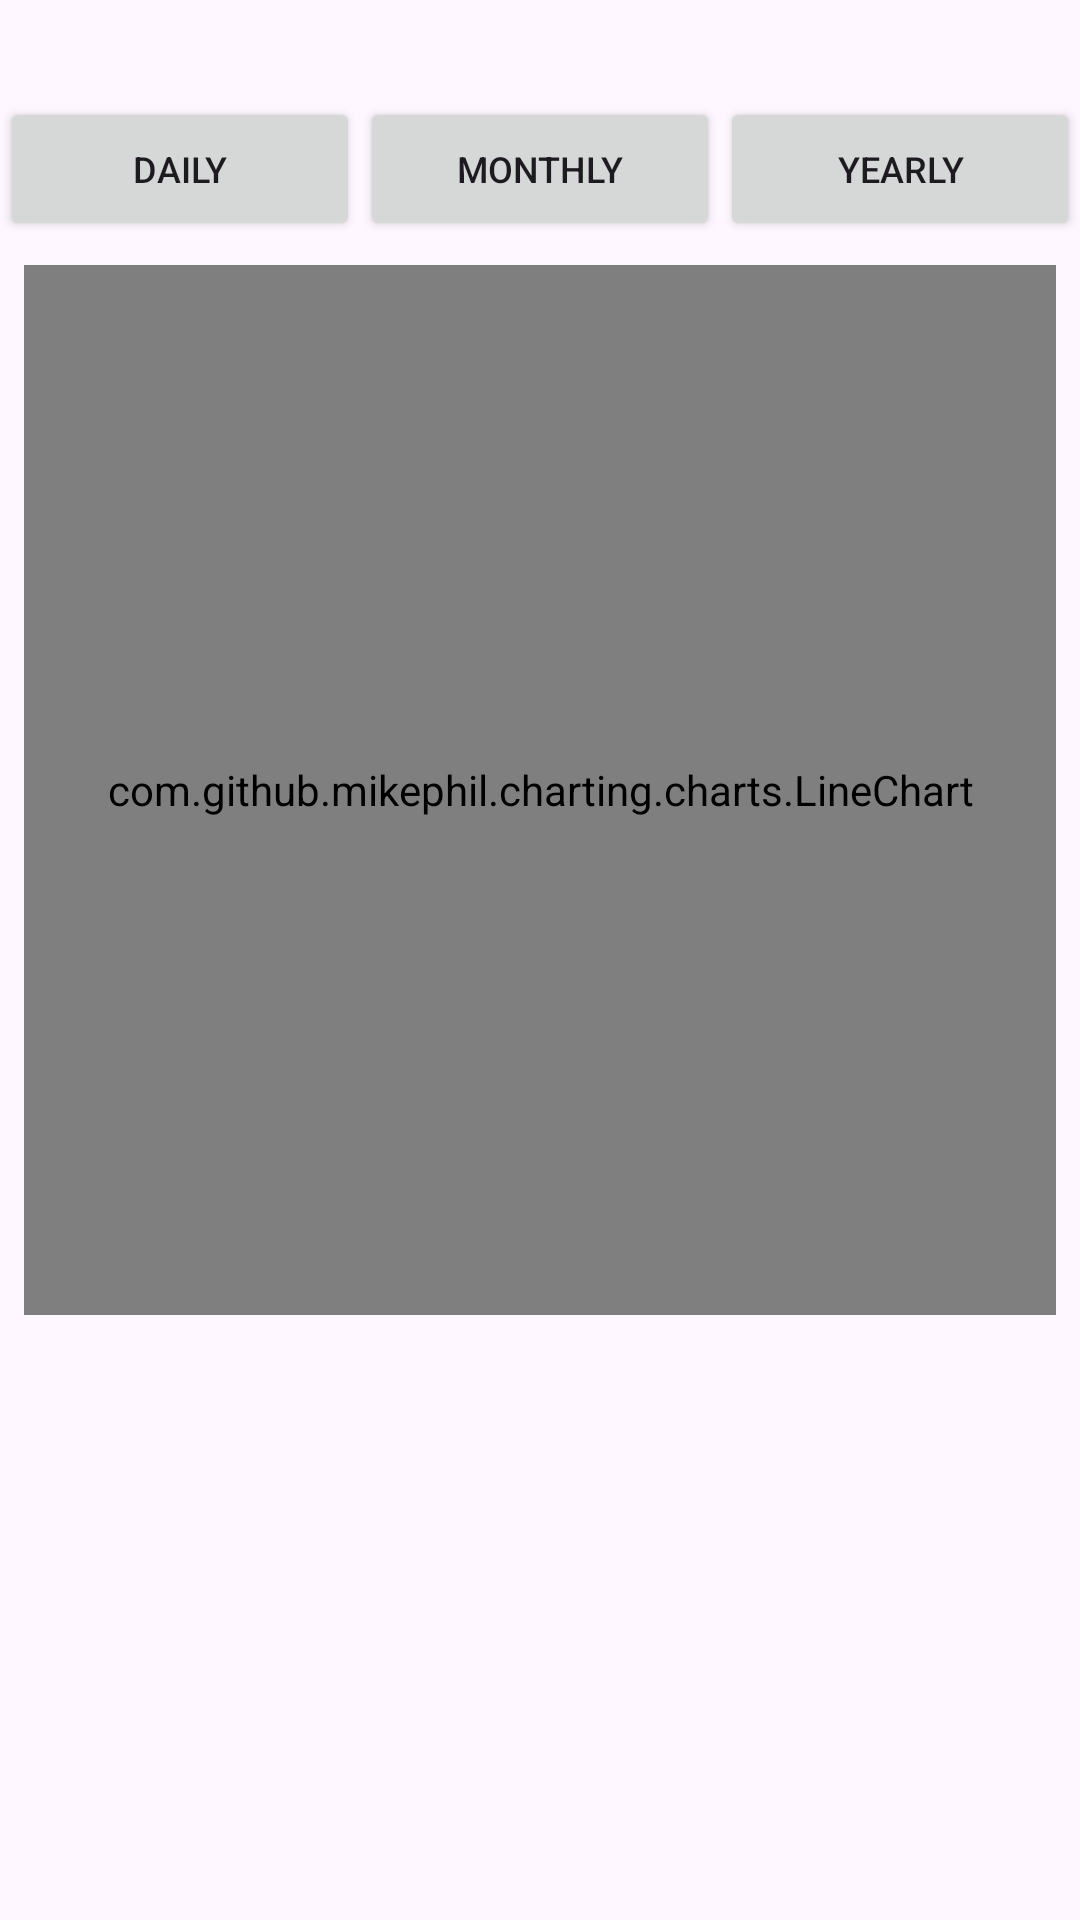

Reconstruct the res/layout file that produces this screen, plus the resources it refers to.
<!-- AndroidManifest.xml: application theme Theme.FinTec -->
<!-- res/layout/activity_stock_detail.xml -->
<?xml version="1.0" encoding="utf-8"?>
<RelativeLayout xmlns:android="http://schemas.android.com/apk/res/android"
    xmlns:tools="http://schemas.android.com/tools"
    android:layout_width="match_parent"
    android:layout_height="match_parent"
    tools:context=".StockDetailActivity">

    <TextView
        android:id="@+id/symbolTextView"
        android:layout_width="wrap_content"
        android:layout_height="wrap_content"
        android:textSize="24sp"
        android:textStyle="bold"
        android:textColor="@android:color/black"
        android:layout_centerHorizontal="true" />

    <LinearLayout
        android:id="@+id/buttonLayout"
        android:layout_width="match_parent"
        android:layout_height="wrap_content"
        android:layout_below="@id/symbolTextView"
        android:orientation="horizontal">

        <Button
            android:id="@+id/dailyButton"
            android:layout_width="0dp"
            android:textSize="12sp"
            android:layout_height="wrap_content"
            android:layout_weight="1"
            android:text="Daily" />

        <Button
            android:id="@+id/monthlyButton"
            android:layout_width="0dp"
            android:textSize="12sp"
            android:layout_height="wrap_content"
            android:layout_weight="1"
            android:text="Monthly" />

        <Button
            android:id="@+id/yearlyButton"
            android:layout_width="0dp"
            android:textSize="12sp"
            android:layout_height="wrap_content"
            android:layout_weight="1"
            android:text="Yearly" />

    </LinearLayout>

    <com.github.mikephil.charting.charts.LineChart
        android:id="@+id/chart"
        android:layout_width="match_parent"
        android:layout_height="350dp"
        android:layout_below="@id/buttonLayout"
        android:layout_marginStart="8dp"
        android:layout_marginTop="8dp"
        android:layout_marginEnd="8dp"
        android:layout_marginBottom="8dp" />

</RelativeLayout>
<!-- resources referenced by this layout -->
<resources>
  <style name="Theme.FinTec" parent="Base.Theme.FinTec" />
  <style name="Base.Theme.FinTec" parent="Theme.Material3.DayNight.NoActionBar">
          
          
      </style>
</resources>
